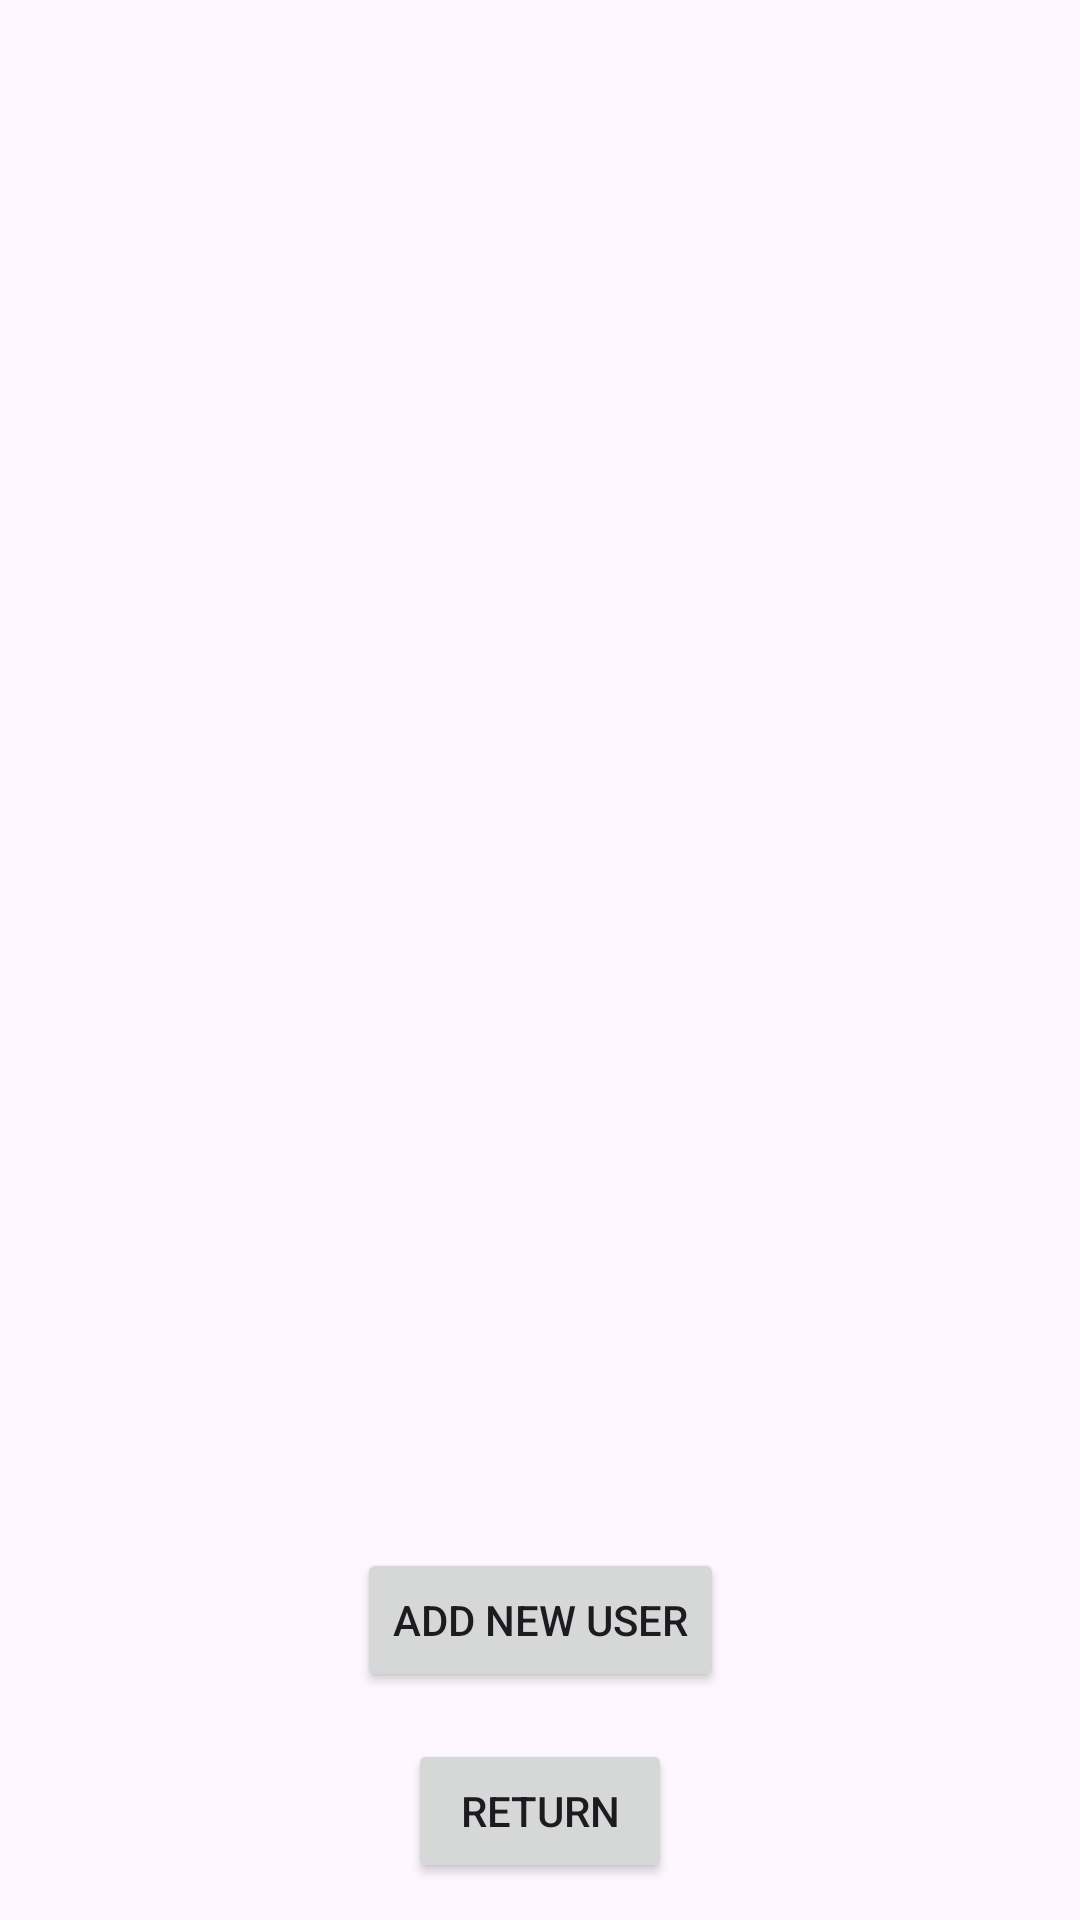

Reconstruct the res/layout file that produces this screen, plus the resources it refers to.
<!-- AndroidManifest.xml: application theme Theme.MAD_Assignment_1 -->
<!-- res/layout/activity_profile.xml -->
<?xml version="1.0" encoding="utf-8"?>
<androidx.constraintlayout.widget.ConstraintLayout xmlns:android="http://schemas.android.com/apk/res/android"
    xmlns:app="http://schemas.android.com/apk/res-auto"
    xmlns:tools="http://schemas.android.com/tools"
    android:layout_width="match_parent"
    android:layout_height="match_parent">


    <FrameLayout
        android:id="@+id/fragmentContainer"
        android:layout_width="match_parent"
        android:layout_height="match_parent"
        android:layout_marginBottom="200dp"
        app:layout_constraintTop_toTopOf="parent"
        app:layout_constraintBottom_toBottomOf="parent"
        app:layout_constraintStart_toStartOf="parent"
        app:layout_constraintEnd_toEndOf="parent"
        tools:context=".ProfileActivity" />

    <Button
        android:id="@+id/addNewUser"
        android:layout_width="wrap_content"
        android:layout_height="wrap_content"
        android:text="Add new User"
        app:layout_constraintBottom_toBottomOf="parent"
        app:layout_constraintEnd_toEndOf="parent"
        app:layout_constraintStart_toStartOf="parent"
        app:layout_constraintTop_toBottomOf="@+id/fragmentContainer" />

    <Button
        android:id="@+id/returnToMenu"
        android:layout_width="wrap_content"
        android:layout_height="wrap_content"
        android:layout_marginTop="3dp"
        android:text="Return"
        app:layout_constraintBottom_toBottomOf="parent"
        app:layout_constraintEnd_toEndOf="parent"
        app:layout_constraintStart_toStartOf="parent"
        app:layout_constraintTop_toBottomOf="@+id/addNewUser" />


</androidx.constraintlayout.widget.ConstraintLayout>
<!-- resources referenced by this layout -->
<resources>
  <style name="Theme.MAD_Assignment_1" parent="Base.Theme.MAD_Assignment_1" />
  <style name="Base.Theme.MAD_Assignment_1" parent="Theme.Material3.DayNight.NoActionBar">
          
          
      </style>
</resources>
